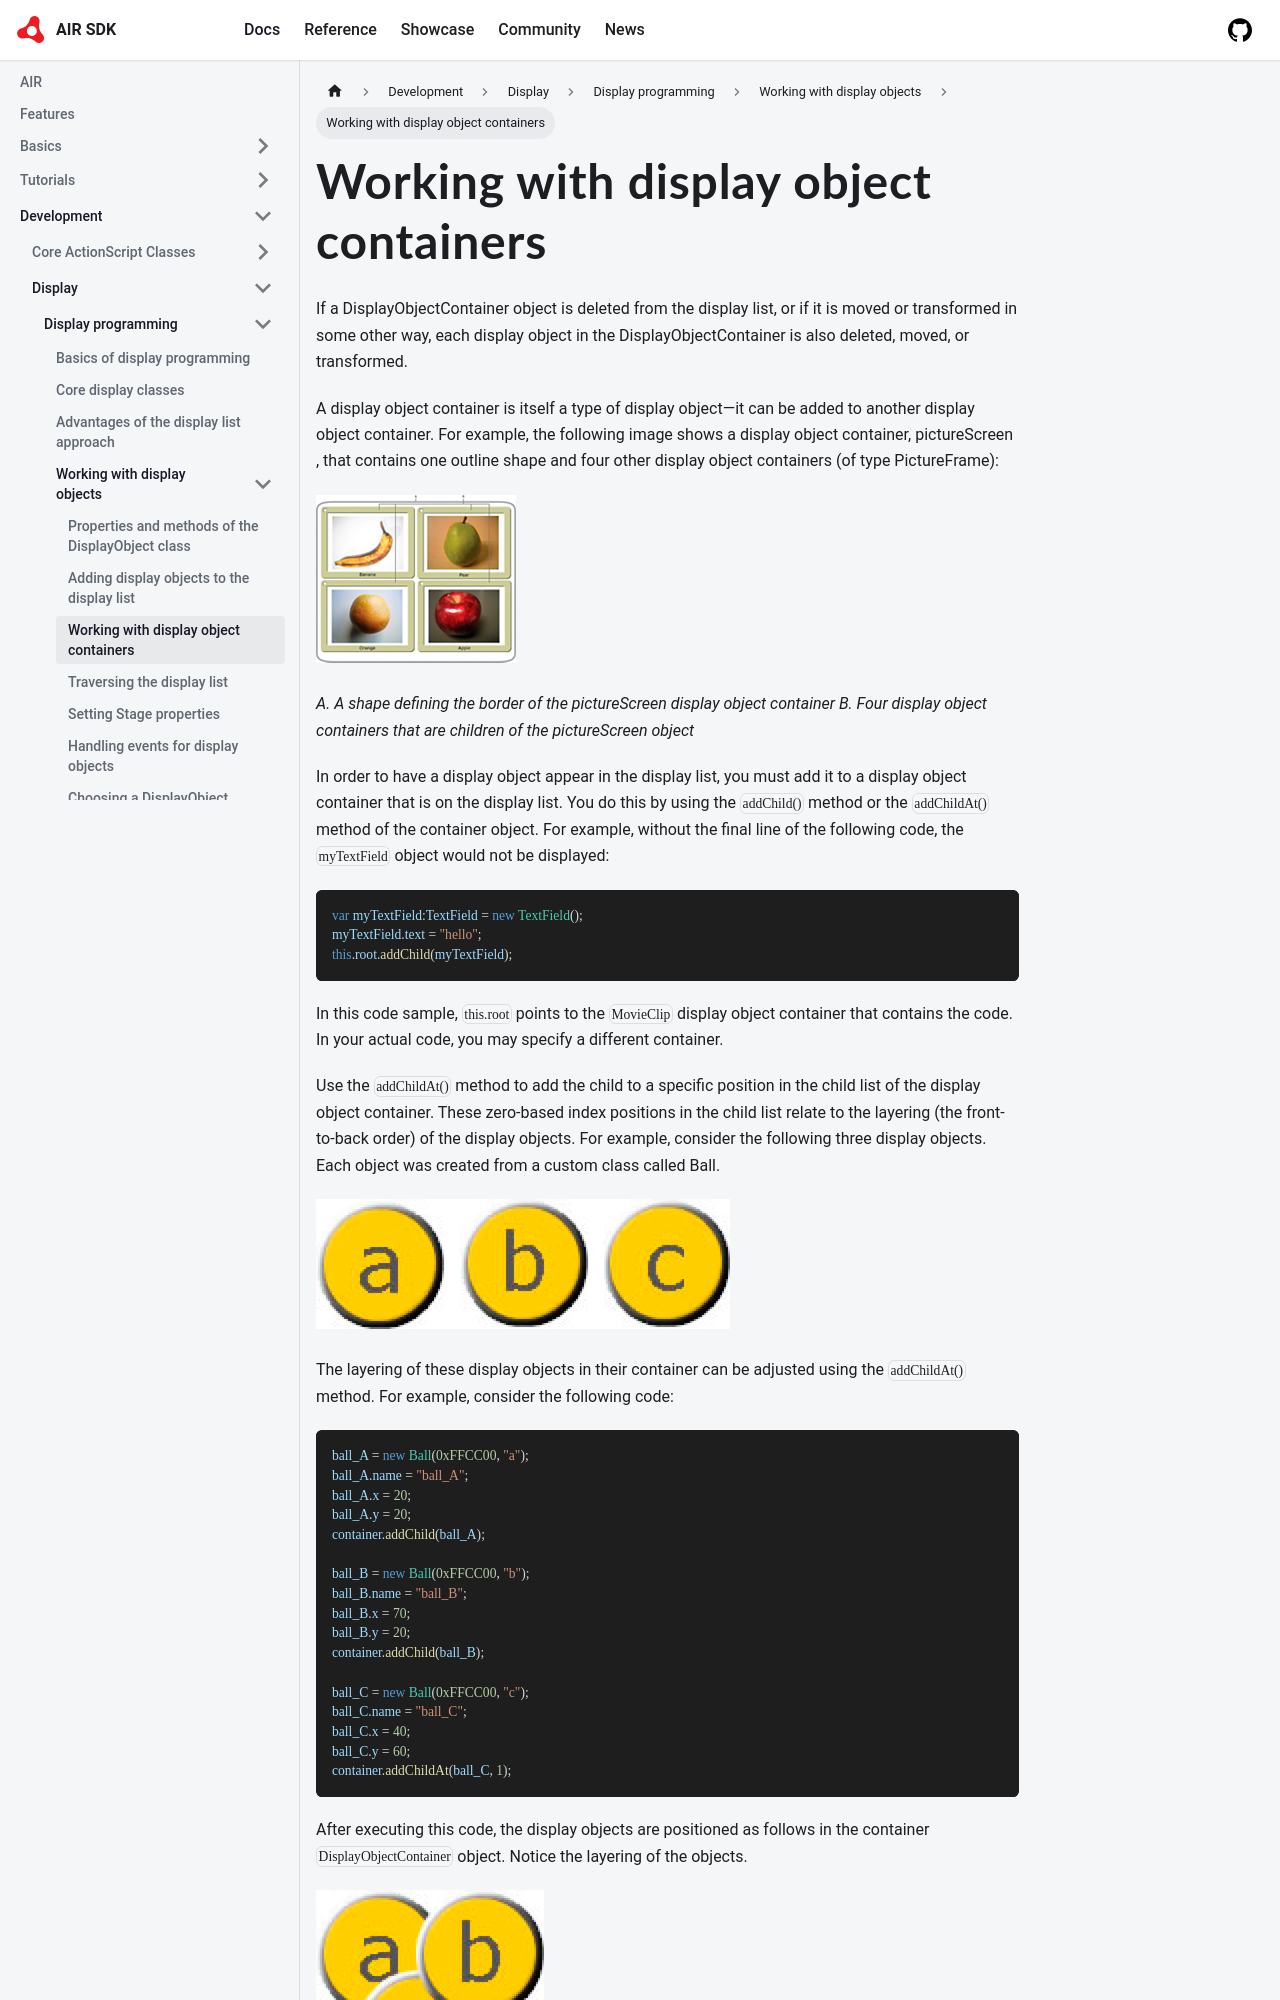

repository: airsdk/airsdk.dev · page: docs/development/display/display-programming/working-with-display-objects/working-with-display-object-containers.html · generator: docusaurus

---
title: Working with display object containers
sidebar_position: 4
---

If a DisplayObjectContainer object is deleted from the display list, or if it is moved or transformed in some other way, each display object in the DisplayObjectContainer is also deleted, moved, or transformed.

A display object container is itself a type of display object—it can be added to another display object container. For example, the following image shows a display object container, pictureScreen , that contains one outline shape and four other display object containers (of type PictureFrame):

![](images/dp_fruitGallery.png)

_A. A shape defining the border of the pictureScreen display object container B. Four display object containers that are children of the pictureScreen object_

In order to have a display object appear in the display list, you must add it to a display object container that is on the display list. You do this by using the `addChild()` method or the `addChildAt()` method of the container object. For example, without the final line of the following code, the `myTextField` object would not be displayed:

```actionscript
var myTextField:TextField = new TextField();
myTextField.text = "hello";
this.root.addChild(myTextField);
```

In this code sample, `this.root` points to the `MovieClip` display object container that contains the code. In your actual code, you may specify a different container.

Use the `addChildAt()` method to add the child to a specific position in the child list of the display object container. These zero-based index positions in the child list relate to the layering (the front-to-back order) of the display objects. For example, consider the following three display objects. Each object was created from a custom class called Ball.

![](images/dp_DisplayObjectContainer_layers-1.png)

The layering of these display objects in their container can be adjusted using the `addChildAt()` method. For example, consider the following code:

```actionscript
ball_A = new Ball(0xFFCC00, "a");
ball_A.name = "ball_A";
ball_A.x = 20;
ball_A.y = 20;
container.addChild(ball_A);

ball_B = new Ball(0xFFCC00, "b");
ball_B.name = "ball_B";
ball_B.x = 70;
ball_B.y = 20;
container.addChild(ball_B);

ball_C = new Ball(0xFFCC00, "c");
ball_C.name = "ball_C";
ball_C.x = 40;
ball_C.y = 60;
container.addChildAt(ball_C, 1);
```

After executing this code, the display objects are positioned as follows in the container `DisplayObjectContainer` object. Notice the layering of the objects.

![](images/dp_DisplayObjectContainer_layers-2.png)
